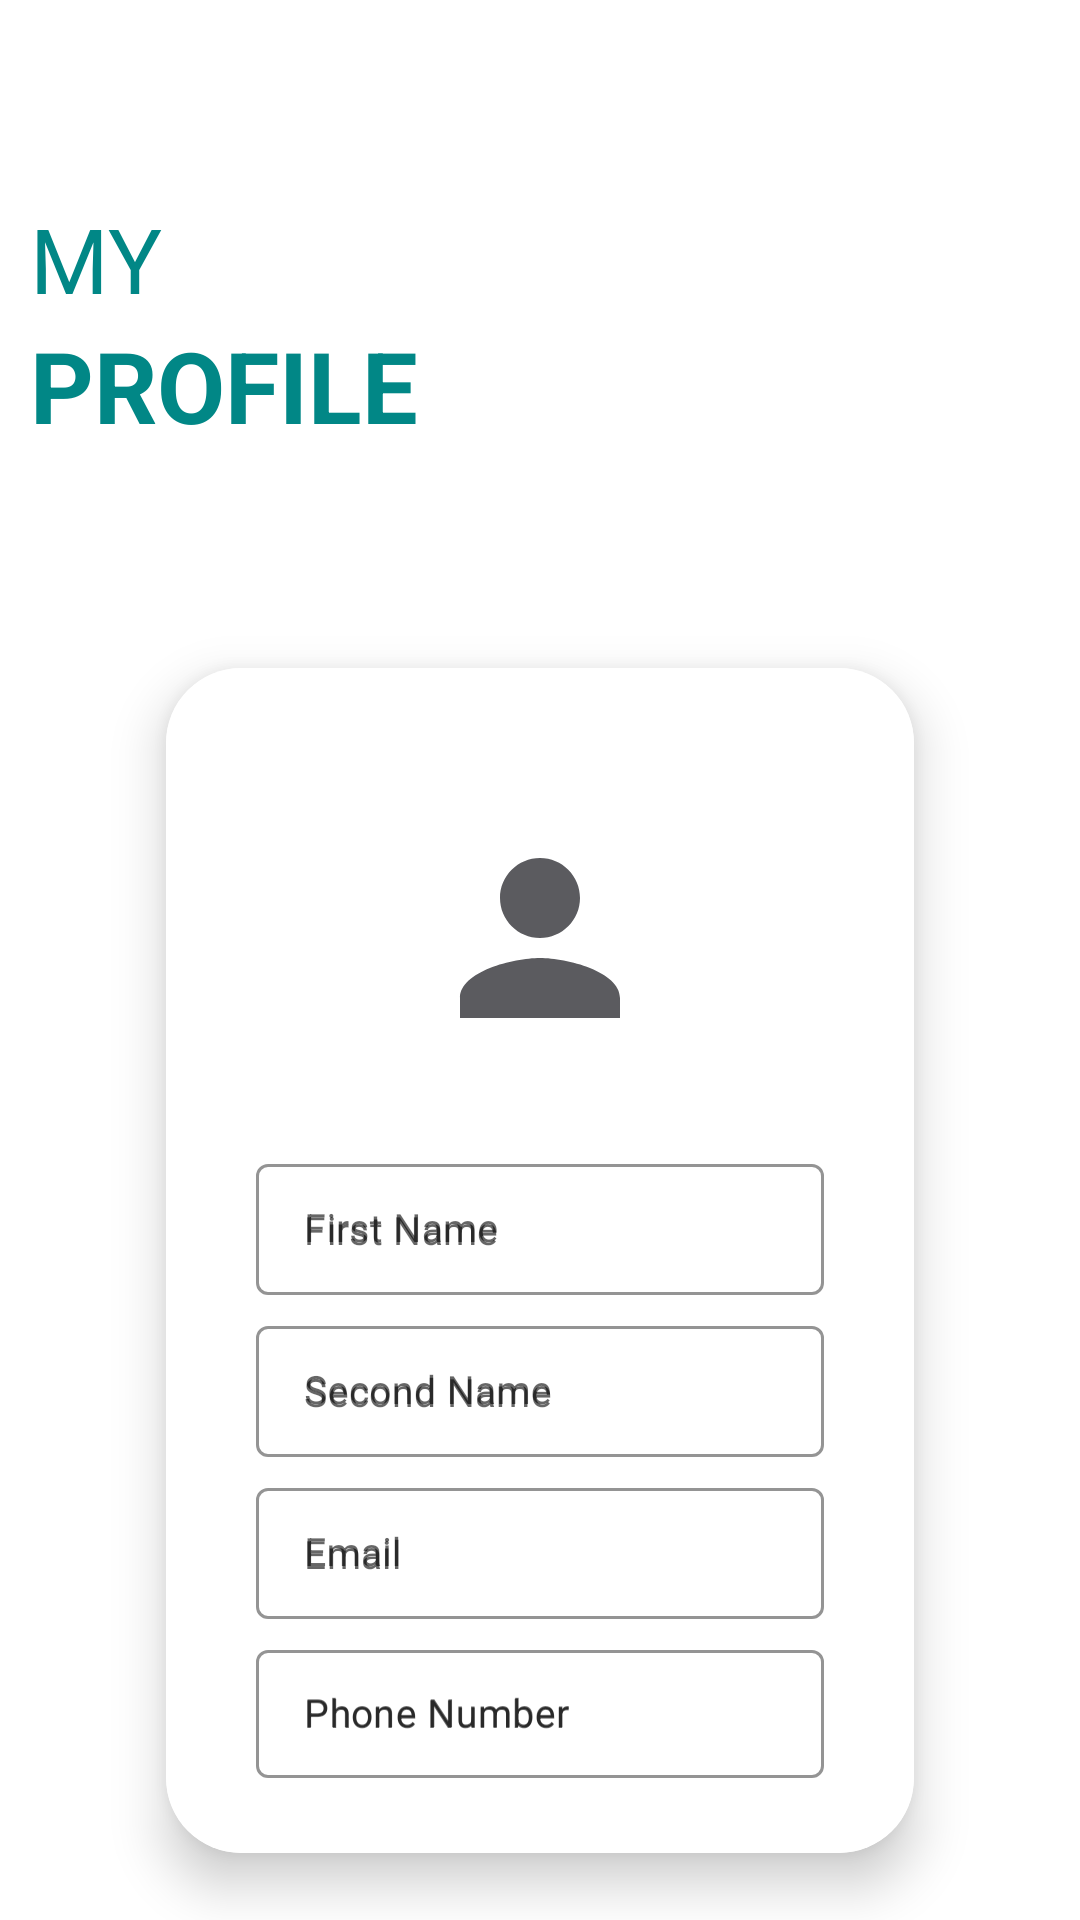

Android layout source for this screen:
<!-- AndroidManifest.xml: application theme Theme.HomeWithUs -->
<!-- res/layout/activity_profile.xml -->
<?xml version="1.0" encoding="utf-8"?>
<LinearLayout
    xmlns:android="http://schemas.android.com/apk/res/android"
    xmlns:app="http://schemas.android.com/apk/res-auto"
    xmlns:tools="http://schemas.android.com/tools"
    android:layout_width="match_parent"
    android:layout_height="match_parent"
    android:orientation="vertical"
    android:background="@drawable/wall"
    tools:context=".profile">

    <LinearLayout
        android:orientation="vertical"
        android:layout_marginTop="10dp"
        android:layout_width="match_parent"
        android:layout_height="wrap_content">

        <androidx.appcompat.widget.Toolbar
            android:id="@+id/toolbar_profile"
            android:gravity="top"
            android:layout_width="match_parent"
            android:layout_height="wrap_content">

        </androidx.appcompat.widget.Toolbar>

        <TextView
            android:text="MY"
            android:textColor="@color/teal_700"
            android:textSize="30sp"
            android:textStyle="normal"
            android:layout_marginStart="10dp"
            android:layout_width="match_parent"
            android:layout_height="wrap_content"
            android:layout_marginLeft="10dp" />
        <TextView
            android:text="PROFILE"
            android:textColor="@color/teal_700"
            android:textSize="33sp"
            android:textStyle="bold"
            android:layout_marginStart="10dp"
            android:layout_width="match_parent"
            android:layout_height="wrap_content"
            android:layout_marginLeft="10dp" />

    </LinearLayout>
    <androidx.cardview.widget.CardView
        app:cardCornerRadius="25dp"
        app:cardElevation="10dp"
        android:layout_gravity="center"
        android:layout_marginTop="50dp"
        android:layout_marginStart="38dp"
        android:layout_marginEnd="38dp"
        app:cardUseCompatPadding="true"
        android:layout_width="match_parent"
        android:layout_height="wrap_content">


        <LinearLayout
            android:orientation="vertical"
            android:layout_width="match_parent"
            android:layout_height="wrap_content">

            <LinearLayout
                android:background="@color/white"
                android:padding="25dp"
                android:gravity="center"
                android:orientation="vertical"
                android:layout_width="match_parent"
                android:layout_height="wrap_content">

                <ImageView
                    android:id="@+id/user_image"
                    android:layout_margin="25dp"
                    android:layout_marginTop="5dp"
                    android:src="@drawable/ic_user"
                    android:layout_width="80dp"
                    android:layout_height="80dp"/>

                <com.google.android.material.textfield.TextInputLayout
                    android:hint="First Name"
                    style="@style/Widget.MaterialComponents.TextInputLayout.OutlinedBox.Dense"
                    android:layout_marginLeft="5dp"
                    android:layout_marginRight="5dp"
                    android:layout_marginTop="5dp"
                    app:shapeAppearanceOverlay="@style/Button4"
                    app:boxStrokeColor="#8F8E8E"
                    app:boxStrokeWidth="1dp"
                    android:layout_width="match_parent"
                    android:layout_height="wrap_content">

                    <com.google.android.material.textfield.TextInputEditText
                        android:id="@+id/first_name"
                        android:layout_width="match_parent"
                        android:layout_height="wrap_content"
                        android:ems="10"
                        android:hint="First Name"
                        android:inputType="textPersonName"
                        android:textColor="@color/black"
                        android:textSize="13sp"
                        android:textStyle="normal" />
                </com.google.android.material.textfield.TextInputLayout>
                <com.google.android.material.textfield.TextInputLayout
                    android:hint="Second Name"
                    style="@style/Widget.MaterialComponents.TextInputLayout.OutlinedBox.Dense"
                    android:layout_marginLeft="5dp"
                    android:layout_marginRight="5dp"
                    android:layout_marginTop="5dp"
                    app:shapeAppearanceOverlay="@style/Button4"
                    app:boxStrokeColor="#8F8E8E"
                    app:boxStrokeWidth="1dp"
                    android:layout_width="match_parent"
                    android:layout_height="wrap_content">

                    <com.google.android.material.textfield.TextInputEditText
                        android:id="@+id/second_name"
                        android:layout_width="match_parent"
                        android:layout_height="wrap_content"
                        android:ems="10"
                        android:hint="Second Name"
                        android:inputType="textPersonName"
                        android:textColor="@color/black"
                        android:textSize="13sp"
                        android:textStyle="normal" />
                </com.google.android.material.textfield.TextInputLayout>
                <com.google.android.material.textfield.TextInputLayout
                    android:hint="Email"
                    style="@style/Widget.MaterialComponents.TextInputLayout.OutlinedBox.Dense"
                    android:layout_marginLeft="5dp"
                    android:layout_marginRight="5dp"
                    android:layout_marginTop="5dp"
                    app:shapeAppearanceOverlay="@style/Button4"
                    app:boxStrokeColor="#8F8E8E"
                    app:boxStrokeWidth="1dp"
                    android:layout_width="match_parent"
                    android:layout_height="wrap_content">

                    <com.google.android.material.textfield.TextInputEditText
                        android:id="@+id/email_profile"
                        android:layout_width="match_parent"
                        android:layout_height="wrap_content"
                        android:ems="10"
                        android:hint="Email"
                        android:inputType="textPersonName"
                        android:textColor="@color/black"
                        android:textSize="13sp"
                        android:textStyle="normal" />
                </com.google.android.material.textfield.TextInputLayout>

                <com.google.android.material.textfield.TextInputLayout
                    android:hint="Phone Number"
                    style="@style/Widget.MaterialComponents.TextInputLayout.OutlinedBox.Dense"
                    android:layout_marginLeft="5dp"
                    android:layout_marginRight="5dp"
                    android:layout_marginTop="5dp"
                    app:shapeAppearanceOverlay="@style/Button4"
                    app:boxStrokeColor="#8F8E8E"
                    app:boxStrokeWidth="1dp"
                    android:layout_width="match_parent"
                    android:layout_height="wrap_content">

                    <com.google.android.material.textfield.TextInputEditText
                        android:id="@+id/phone_number"
                        android:layout_width="match_parent"
                        android:layout_height="wrap_content"
                        android:ems="10"
                        android:hint="Phone Number"
                        android:inputType="textPersonName"
                        android:textColor="@color/black"
                        android:textSize="13sp"
                        android:textStyle="normal" />
                </com.google.android.material.textfield.TextInputLayout>

            </LinearLayout>

            <Button
                android:id="@+id/save"
                android:text="SAVE"
                android:textSize="15dp"
                android:textAllCaps="false"
                android:elevation="15dp"
                android:gravity="center"
                android:layout_marginStart="24dp"
                android:layout_marginEnd="24dp"
                android:textColor="@color/textcolor"
                app:backgroundTint="@color/pinkColor"
                android:layout_gravity="center"
                app:shapeAppearanceOverlay="@style/Button5"
                android:layout_width="match_parent"
                android:layout_height="wrap_content"/>

        </LinearLayout>

    </androidx.cardview.widget.CardView>


</LinearLayout>
<!-- resources referenced by this layout -->
<resources>
  <color name="black">#FF000000</color>
  <color name="pinkColor">#740CEA</color>
  <color name="teal_700">#FF018786</color>
  <color name="textcolor">#ECE5EC</color>
  <color name="white">#FFFFFFFF</color>
  <!-- drawable ic_user (drawable) -->
  <vector android:height="24dp" android:tint="#5B5B5F"
      android:viewportHeight="24" android:viewportWidth="24"
      android:width="24dp" xmlns:android="http://schemas.android.com/apk/res/android">
      <path android:fillColor="@android:color/white" android:pathData="M12,12c2.21,0 4,-1.79 4,-4s-1.79,-4 -4,-4 -4,1.79 -4,4 1.79,4 4,4zM12,14c-2.67,0 -8,1.34 -8,4v2h16v-2c0,-2.66 -5.33,-4 -8,-4z"/>
  </vector>
  <style name="Button4">
          <item name="cornerSize">20%</item>
      </style>
  <style name="Button5">
          <item name="cornerSize">20%</item>
      </style>
  <style name="Theme.HomeWithUs" parent="Theme.MaterialComponents.DayNight.DarkActionBar">
          
          <item name="colorPrimary">@color/purple_500</item>
          <item name="colorPrimaryVariant">@color/purple_700</item>
          <item name="colorOnPrimary">@color/white</item>
          
          <item name="colorSecondary">@color/teal_200</item>
          <item name="colorSecondaryVariant">@color/teal_700</item>
          <item name="colorOnSecondary">@color/black</item>
          
          <item name="android:statusBarColor" tools:targetApi="l">?attr/colorPrimaryVariant</item>
          
      </style>
  <color name="purple_500">#FF6200EE</color>
  <color name="purple_700">#FF3700B3</color>
  <color name="teal_200">#FF03DAC5</color>
</resources>
